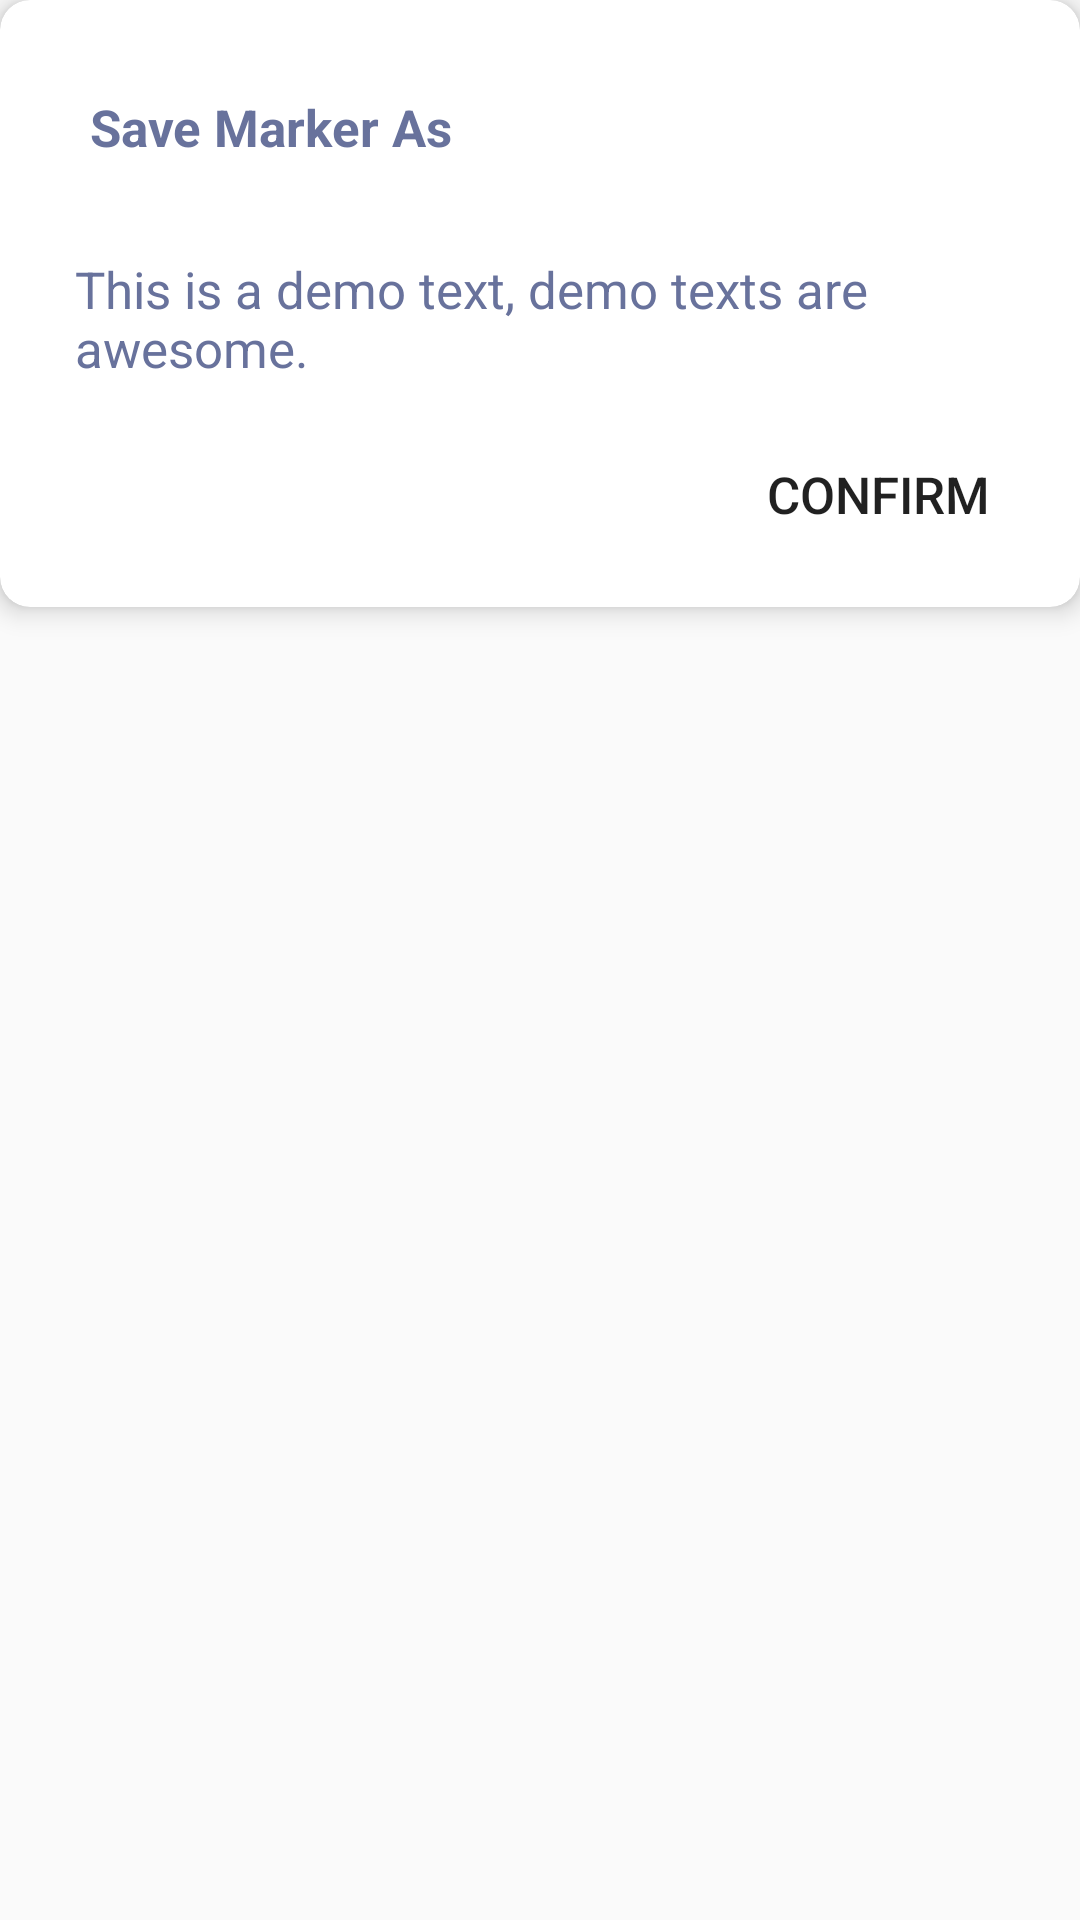

Reconstruct the res/layout file that produces this screen, plus the resources it refers to.
<!-- AndroidManifest.xml: application theme LightTheme -->
<!-- res/layout/alert_template.xml -->
<?xml version="1.0" encoding="utf-8"?>
<LinearLayout xmlns:android="http://schemas.android.com/apk/res/android"
    android:orientation="vertical"
    android:layout_width="match_parent"
    android:background="@android:color/transparent"
    android:layout_height="match_parent">
    <androidx.cardview.widget.CardView
        xmlns:card="http://schemas.android.com/apk/res-auto"
        android:layout_width="match_parent"
        android:layout_height="wrap_content"
        card:cardBackgroundColor="?attr/colorPrimary"
        card:cardCornerRadius="10dp"
        card:cardElevation="5dp">
        <LinearLayout
            android:layout_width="match_parent"
            android:layout_height="wrap_content"
            android:orientation="vertical">
            <RelativeLayout
                android:layout_width="match_parent"
                android:layout_height="wrap_content"
                android:paddingVertical="30dp"
                android:paddingHorizontal="25dp">
                <TextView
                    android:layout_width="wrap_content"
                    android:layout_height="wrap_content"
                    android:background="@drawable/ic_bookmark_black_24dp"
                    android:layout_marginRight="5dp"
                    android:id="@+id/alert_title_logo"/>

                <TextView
                    android:id="@+id/alert_title"
                    android:layout_width="wrap_content"
                    android:layout_height="wrap_content"
                    android:layout_centerVertical="true"
                    android:layout_toRightOf="@id/alert_title_logo"
                    android:text="Save Marker As"
                    android:textColor="?attr/colorTextTitle"
                    android:textSize="17sp"
                    android:textStyle="bold" />
                <Button
                    android:layout_width="25dp"
                    android:layout_height="25dp"
                    android:id="@+id/alert_close"
                    android:backgroundTint="?attr/colorTextTitle"
                    android:layout_alignParentRight="true"
                    android:background="@drawable/ic_close_black_24dp"/>
            </RelativeLayout>
            <LinearLayout
                android:layout_width="match_parent"
                android:layout_height="wrap_content"
                android:paddingHorizontal="25dp">
                <TextView
                    android:id="@+id/alert_text"
                    android:layout_width="match_parent"
                    android:layout_height="wrap_content"
                    android:text="This is a demo text, demo texts are awesome."
                    android:textColor="?attr/colorTextTitle"
                    android:textSize="17sp"/>
            </LinearLayout>
            <RelativeLayout
                android:layout_width="match_parent"
                android:layout_height="wrap_content"
                android:paddingVertical="20dp"
                android:paddingHorizontal="25dp">
                <Button
                    android:layout_width="wrap_content"
                    android:layout_height="35dp"
                    android:minWidth="0dp"
                    android:id="@+id/alert_confirm"
                    android:layout_alignParentRight="true"
                    android:background="?android:attr/selectableItemBackground"
                    android:clickable="true"
                    android:textSize="17sp"
                    android:paddingHorizontal="5dp"
                    android:textAllCaps="false"
                    android:text="CONFIRM"/>
            </RelativeLayout>
        </LinearLayout>

    </androidx.cardview.widget.CardView>
</LinearLayout>
<!-- resources referenced by this layout -->
<resources>
  <style name="LightTheme" parent="Theme.AppCompat.DayNight.DarkActionBar">
          
          <item name="colorPrimary">@color/colorPrimary</item>
          <item name="colorPrimaryDark">@color/colorPrimaryDark</item>
          <item name="colorAccent">@color/colorAccent</item>
          <item name="colorText">@color/colorText</item>
          <item name="colorBackground">@color/colorBackground</item>
          <item name="colorMarker">@color/colorMarker</item>
          <item name="colorTextTitle">@color/colorTextTitle</item>
          <item name="colorSuccess">@color/colorSuccess</item>
          <item name="colorGrey">@color/colorGrey</item>
          <item name="colorWhite">@color/colorWhite</item>
          <item name="colorFirstMarker">@color/colorFirstMarker</item>
          <item name="colorCardBackground">@color/colorCardBackground</item>
          <item name="colorShadow">@color/colorShadow</item>
          <item name="colorDanger">@color/colorDanger</item>
          <item name="colorInfoWindow">@color/colorInfoWindow</item>
          <item name="colorPlaceHolder">@color/colorPlaceHolder</item>
  
          <item name="emojiBackground">@color/colorPrimary</item>
          <item name="emojiIcons">@color/colorShadow</item>
          <item name="emojiDivider">@color/colorGrey</item>
  
          <item name="android:actionBarStyle">@style/MyLightActionBar</item>
          <item name="actionBarStyle">@style/MyLightActionBar</item>
  
          <item name="android:windowLightStatusBar" tools:targetApi="23">true</item>
  
          <item name="android:windowActionBarOverlay">true</item>
          <item name="android:navigationBarColor">@color/colorPrimary</item>
          <item name="android:windowLightNavigationBar" tools:targetApi="27">true</item>
      </style>
  <color name="colorPrimary">#FFFFFF</color>
  <color name="colorPrimaryDark">#FFFFFF</color>
  <color name="colorAccent">#546fff</color>
  <color name="colorText">#222f3e</color>
  <color name="colorBackground">#f3f3f3</color>
  <color name="colorMarker">#eb4034</color>
  <color name="colorTextTitle">#68729c</color>
  <color name="colorSuccess">#2cde53</color>
  <color name="colorGrey">#e4e6f0</color>
  <color name="colorWhite">#FFFFFF</color>
  <color name="colorFirstMarker">#222f3e</color>
  <color name="colorCardBackground">#FFFFFF</color>
  <color name="colorShadow">#68729c</color>
  <color name="colorDanger">#eb4034</color>
  <color name="colorInfoWindow">#ffffff</color>
  <color name="colorPlaceHolder">#babec2</color>
  <style name="MyLightActionBar" parent="@style/Widget.AppCompat.Light.ActionBar">
          <item name="android:background">@color/colorPrimary</item>
          <item name="background">@color/colorPrimary</item>
          <item name="android:titleTextStyle">@style/MyTheme.ActionBar.TitleTextStyle</item>
          <item name="android:subtitleTextStyle">@style/MyTheme.ActionBar.TitleTextStyle</item>
          <item name="titleTextStyle">@style/MyTheme.ActionBar.TitleTextStyle</item>
          <item name="subtitleTextStyle">@style/MyTheme.ActionBar.TitleTextStyle</item>
      </style>
  <style name="MyTheme.ActionBar.TitleTextStyle" parent="@android:style/TextAppearance">
          <item name="android:textColor">@color/colorTextTitle</item>
          <item name="android:textSize">18sp</item>
          <item name="android:textStyle">bold</item>
      </style>
</resources>
